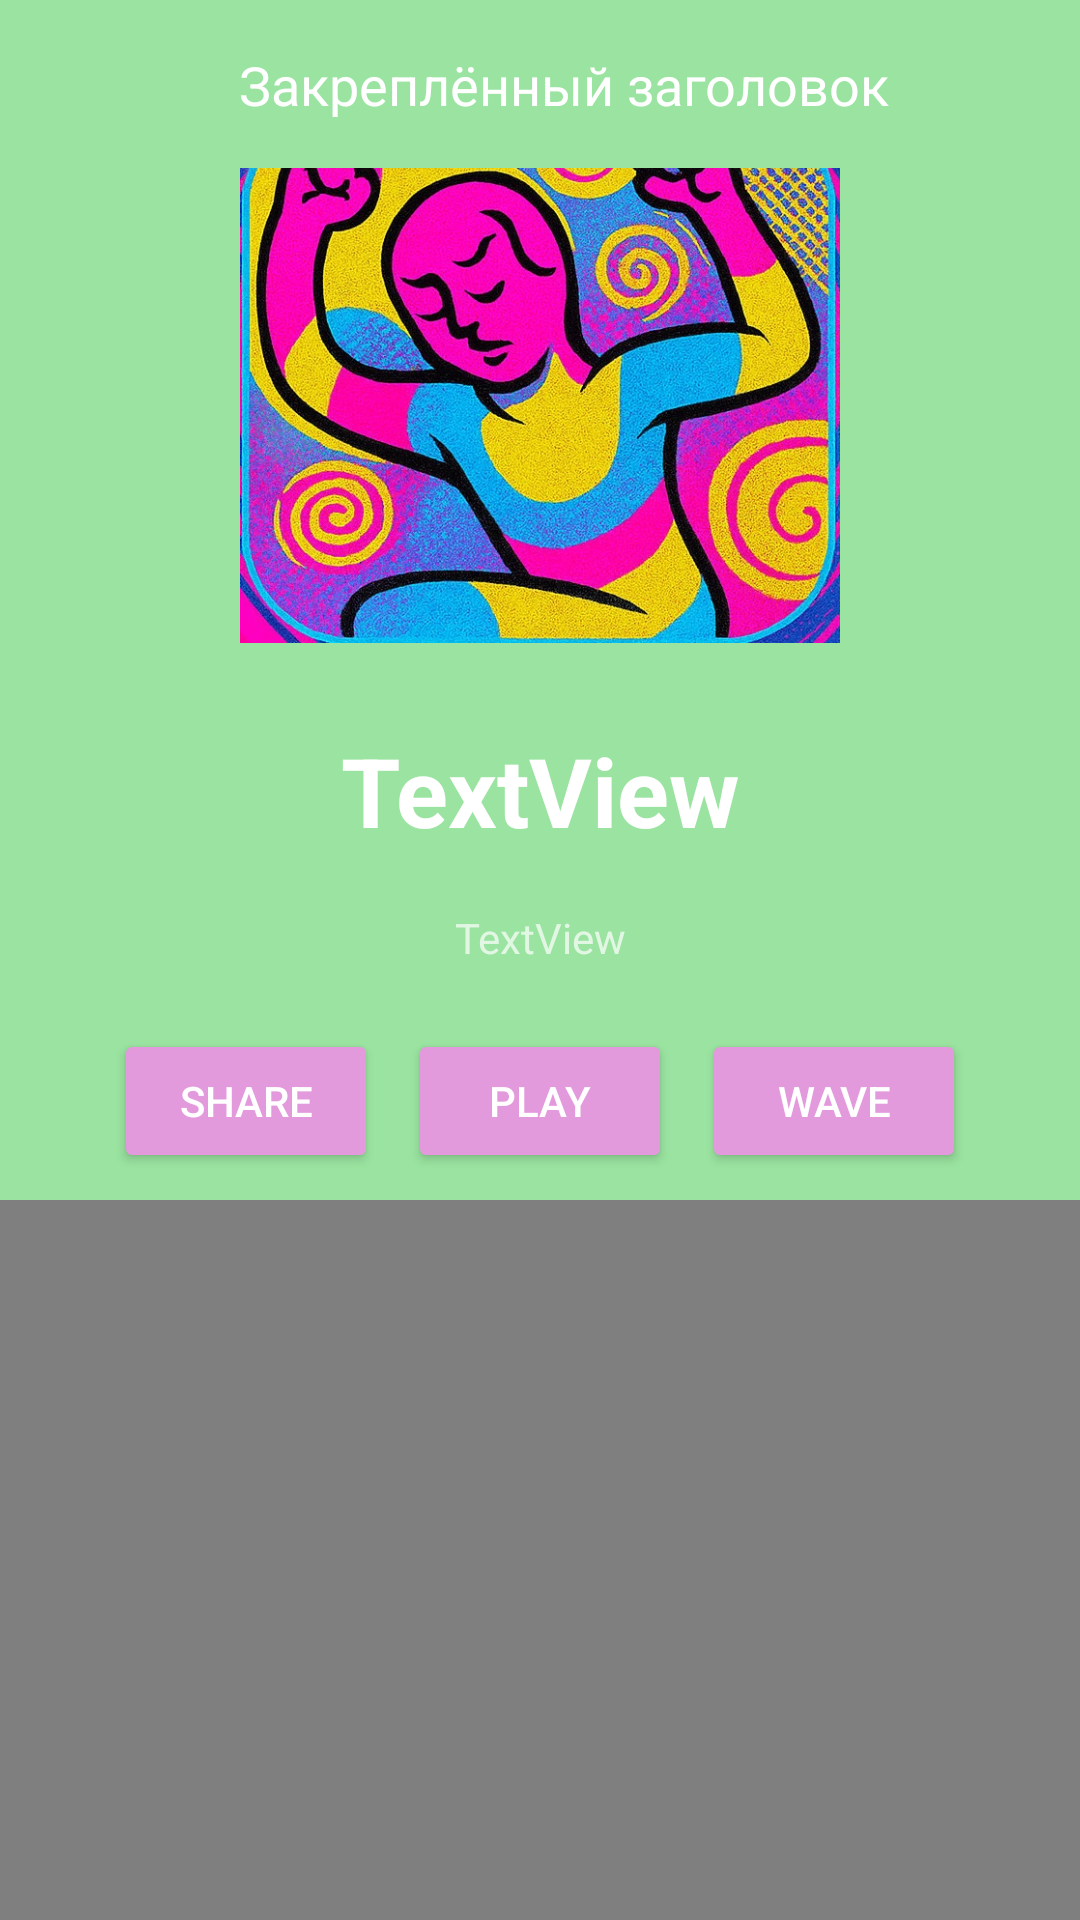

Layout XML and referenced resources for this Android screen:
<!-- AndroidManifest.xml: application theme AppTheme -->
<!-- res/layout/frag_object.xml -->
<?xml version="1.0" encoding="utf-8"?>
<androidx.coordinatorlayout.widget.CoordinatorLayout xmlns:android="http://schemas.android.com/apk/res/android"
    xmlns:app="http://schemas.android.com/apk/res-auto"
    xmlns:tools="http://schemas.android.com/tools"
    android:layout_width="match_parent"
    android:layout_height="match_parent"
    tools:context=".fragments.ObjectFrag">

    
    <com.google.android.material.appbar.AppBarLayout
        android:id="@+id/appBarLayout"
        android:layout_width="match_parent"
        android:layout_height="wrap_content"
        android:theme="@style/ThemeOverlay.MaterialComponents.Dark.ActionBar">

    <com.google.android.material.appbar.CollapsingToolbarLayout
        android:layout_width="match_parent"
        android:layout_height="400dp"
        android:minHeight="?attr/actionBarSize"
        app:layout_scrollFlags="scroll|exitUntilCollapsed"
        app:contentScrim="@color/colorAccent"
        app:titleEnabled="false">

    <androidx.constraintlayout.widget.ConstraintLayout
        app:layout_collapseMode="parallax"
        app:layout_constraintTop_toTopOf="parent"
        android:id="@+id/fr_object_toplayout"
        android:layout_width="match_parent"
        android:layout_height="wrap_content">




        <ImageView
            android:id="@+id/fr_object_image"
            android:layout_width="200dp"
            android:layout_height="200dp"
            android:layout_marginTop="24dp"
            android:src="@drawable/logo2"
            app:layout_constraintEnd_toEndOf="parent"
            app:layout_constraintStart_toStartOf="parent"
            app:layout_constraintTop_toTopOf="parent" />

        <TextView
            android:id="@+id/fr_object_title"
            android:layout_width="wrap_content"
            android:layout_height="wrap_content"
            android:layout_marginTop="18dp"
            android:textStyle="bold"
            android:textSize="32sp"
            android:text="TextView"
            android:textAppearance="@style/TextAppearance.AppCompat.Large"
            app:layout_constraintEnd_toEndOf="parent"
            app:layout_constraintStart_toStartOf="parent"
            app:layout_constraintTop_toBottomOf="@+id/fr_object_image" />

        <TextView
            android:id="@+id/fr_object_title2"
            android:layout_width="wrap_content"
            android:layout_height="wrap_content"
            android:layout_marginTop="18dp"
            android:text="TextView"
            app:layout_constraintEnd_toEndOf="parent"
            app:layout_constraintStart_toStartOf="parent"
            app:layout_constraintTop_toBottomOf="@+id/fr_object_title" />


        <LinearLayout
            android:id="@+id/linearLayout2"
            android:layout_width="0dp"
            android:layout_height="wrap_content"
            android:layout_marginTop="16dp"
            android:gravity="center"
            android:orientation="horizontal"
            app:layout_constraintEnd_toEndOf="parent"
            app:layout_constraintStart_toStartOf="parent"
            app:layout_constraintTop_toBottomOf="@+id/fr_object_title2">

            <Button
                style="@style/homeScreenCards"
                android:id="@+id/fr_object_share"
                android:layout_width="wrap_content"
                android:layout_height="wrap_content"
                android:text="share" />

            <Button
                style="@style/homeScreenCards"
                android:id="@+id/fr_object_play"
                android:layout_width="wrap_content"
                android:layout_height="wrap_content"
                android:text="Play" />

            <Button
                style="@style/homeScreenCards"
                android:id="@+id/fr_object_wave_btn"
                android:layout_width="wrap_content"
                android:layout_height="wrap_content"
                android:text="Wave" />
        </LinearLayout>



    </androidx.constraintlayout.widget.ConstraintLayout>

        

        <androidx.appcompat.widget.Toolbar
            android:id="@+id/toolbar"
            android:layout_width="match_parent"
            android:layout_height="?attr/actionBarSize"
            app:layout_collapseMode="pin"
            android:background="?attr/colorPrimary">
        
        <androidx.constraintlayout.widget.ConstraintLayout
            android:id="@+id/pinnedLayout"
            android:layout_width="match_parent"
            android:layout_height="?attr/actionBarSize"
            android:background="?attr/colorPrimary"
            >


            <TextView
                android:id="@+id/fr_object_title_colaps"
                android:layout_width="wrap_content"
                android:layout_height="wrap_content"
                android:text="Закреплённый заголовок"
                android:textColor="@android:color/white"
                android:textSize="18sp"
                app:layout_constraintStart_toStartOf="parent"
                app:layout_constraintEnd_toEndOf="parent"
                app:layout_constraintTop_toTopOf="parent"
                app:layout_constraintBottom_toBottomOf="parent"/>

        </androidx.constraintlayout.widget.ConstraintLayout>
        </androidx.appcompat.widget.Toolbar>

    </com.google.android.material.appbar.CollapsingToolbarLayout>


    </com.google.android.material.appbar.AppBarLayout>

    <androidx.swiperefreshlayout.widget.SwipeRefreshLayout
        android:id="@+id/fr_obj_refresher"
        android:layout_width="match_parent"
        android:layout_height="match_parent"
        app:layout_behavior="@string/appbar_scrolling_view_behavior"
        app:layout_constraintBottom_toBottomOf="parent">
        <androidx.recyclerview.widget.RecyclerView
            android:id="@+id/fr_obj_recycler"
            android:layout_width="match_parent"
            android:layout_height="match_parent"
            app:layout_constraintBottom_toBottomOf="parent"
            app:layout_constraintEnd_toEndOf="parent"
            app:layout_constraintStart_toStartOf="parent"
            app:layout_behavior="@string/appbar_scrolling_view_behavior"
            />

    </androidx.swiperefreshlayout.widget.SwipeRefreshLayout>



</androidx.coordinatorlayout.widget.CoordinatorLayout>
<!-- resources referenced by this layout -->
<resources>
  <color name="colorAccent">#e39add</color>
  <!-- drawable logo2: jpg bitmap (drawable, 264409 bytes) -->
  <style name="homeScreenCards">
          <item name="android:backgroundTint">@color/colorAccent</item>"
          <item name="android:layout_width">0dp</item>
          <item name="android:layout_height">150dp</item>
          <item name="android:layout_columnWeight">1</item>
          <item name="android:layout_margin">5dp</item>
  
      </style>
  <style name="AppTheme" parent="Theme.AppCompat.Light.NoActionBar">
          <item name="colorPrimary">@color/colorPrimary</item>
          <item name="colorPrimaryDark">@color/colorPrimaryDark</item>
          <item name="colorAccent">@color/colorAccent</item>
          <item name="android:navigationBarColor">@color/colorPrimaryDark</item>
          <item name="android:statusBarColor">@color/colorPrimaryDark</item>
      </style>
  <color name="colorPrimary">#9AE3A0</color>
  <color name="colorPrimaryDark">#7fb983</color>
</resources>
